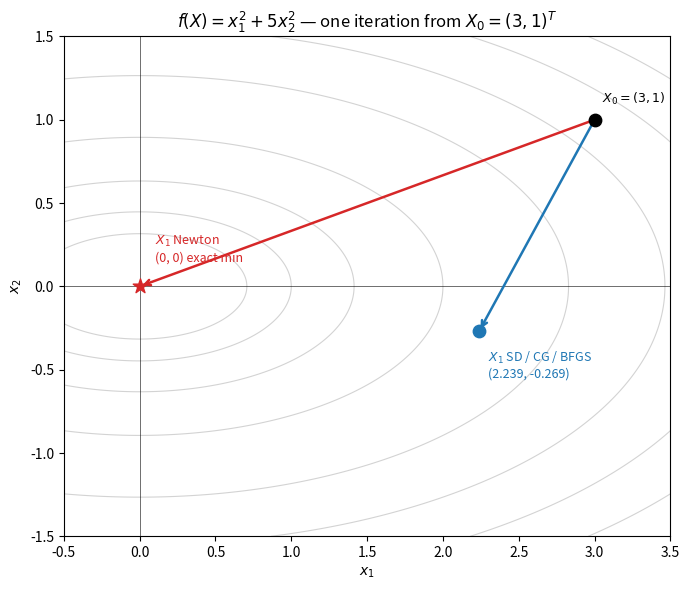

Reproduce this figure in Python. (Note: this script raises an exception after producing the figure.)
import numpy as np
import matplotlib.pyplot as plt

fig, ax = plt.subplots(figsize=(7, 6))

# contours of f = x1^2 + 5*x2^2
x1 = np.linspace(-0.5, 3.5, 400)
x2 = np.linspace(-1.5, 1.5, 400)
X1g, X2g = np.meshgrid(x1, x2)
F = X1g**2 + 5*X2g**2
ax.contour(X1g, X2g, F, levels=[0.5, 1, 2, 4, 8, 12, 16, 20, 25],
           colors='lightgrey', linewidths=0.8)

# key points
X0      = np.array([3.0,   1.0   ])
X1_sd   = np.array([2.239, -0.269])   # SD = CG iter 1 = BFGS iter 1
X1_newt = np.array([0.0,   0.0   ])   # Newton (exact minimum, 1 step)

# arrows from X0 to X1
for pt, col in [(X1_sd, '#1f77b4'), (X1_newt, '#d62728')]:
    ax.annotate('', xy=pt, xytext=X0,
                arrowprops=dict(arrowstyle='->', color=col, lw=1.8))

# scatter points
ax.scatter(*X0,     s=80, color='black',    zorder=5)
ax.scatter(*X1_sd,  s=80, color='#1f77b4',  zorder=5)
ax.scatter(*X1_newt, s=120, color='#d62728', marker='*', zorder=6)

# labels
ax.annotate(r'$X_0 = (3, 1)$',              xy=X0,      xytext=(3.05, 1.10),  fontsize=9)
ax.annotate('$X_1$ SD / CG / BFGS\n(2.239, -0.269)', xy=X1_sd,
            xytext=(2.3, -0.55), fontsize=9, color='#1f77b4')
ax.annotate('$X_1$ Newton\n(0, 0) exact min', xy=X1_newt,
            xytext=(0.1, 0.15), fontsize=9, color='#d62728')

ax.axhline(0, color='k', lw=0.4)
ax.axvline(0, color='k', lw=0.4)
ax.set_xlabel('$x_1$')
ax.set_ylabel('$x_2$')
ax.set_title('$f(X) = x_1^2 + 5x_2^2$ — one iteration from $X_0 = (3, 1)^T$')

plt.tight_layout()
plt.savefig('d:/github/ENEL445/figs/gradient_methods_comparison.png', dpi=150)
print("saved to figs/gradient_methods_comparison.png")
